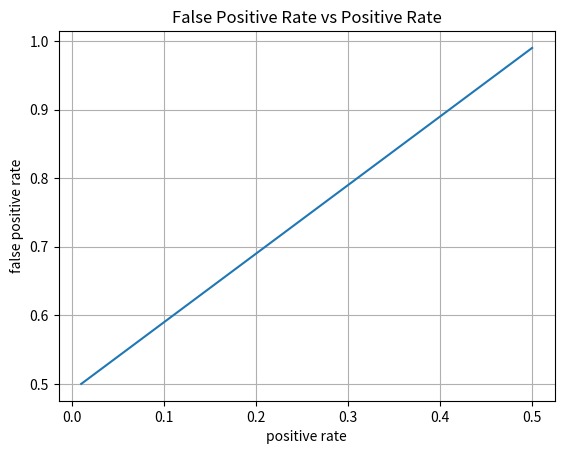

Source code (Python):
# 偽陽性の割合のグラフ(python falsePositive.py)
import numpy as np
import matplotlib.pyplot as plt

def calculate_false_positive_rate(positive_rate, specificity):
    return 1 - specificity

# 陽性率と特異度の範囲指定
positive_rates = np.linspace(0.01, 0.5, 100) # 陽性率
specificities = np.linspace(0.5, 0.99, 100) # 特異度
# 偽陽性の割合計算
false_positive_rates = calculate_false_positive_rate(positive_rates, 1 - specificities)
# グラフ作成
plt.plot(positive_rates, false_positive_rates)
plt.xlabel("positive rate")
plt.ylabel("false positive rate")
plt.title("False Positive Rate vs Positive Rate")
plt.grid(True)
plt.show()
